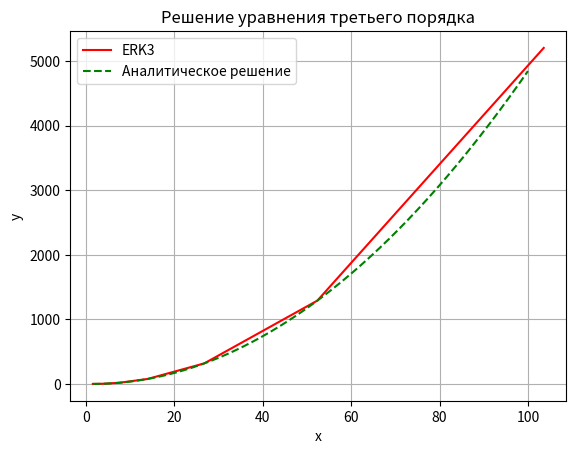

Reproduce this figure in Python.
import math
import numpy as np
import matplotlib.pyplot as plt

# differential equation: y'' = 2*(y-1) * ctg(x), y(pi/2) = 1

# Параметры
x_0 = np.pi/2# Начальное значение x
y_0 = 1         # Начальное значение y
v_0 = 0         # Начальное значение v (y')
w_0 = 1     # Начальное значение w (y'')
X = 100     #Конец отрезка
M = 100000
tau = 0.2
p = 3
eps = 0.1 #Дифур абстрактый, поэтому не получится прикинуть значений eps заранее
#x_grid, tau =  np.linspace(x_0, X, M+1, retstep=True)
x = np.empty(M + 1)
u = np.empty((M+1, 3))
u[0] = [y_0, v_0, w_0]
x[0] = x_0
#u_ERK2 = np.empty((M+1, 3))
#u_ERK2[0] = [y_0, v_0, w_0]
#u_ERK4 = np.empty((M+1, 3))
#u_ERK4[0] = [y_0, v_0, w_0]

def f(u, x):
    f = np.empty(3)
    f[0] = u[1]
    f[1] = u[2]
    f[2] = 2 * (u[2] - 1) * np.cos(x)/np.sin(x) 

    return f


#Euler
''''
for m in range(0, M):
    u[m+1] = u[m] + tau * f(u[m], x_grid[m])

    
#ERK2
for m in range(0, M):
    w_1 = f(u_ERK2[m], x_grid[m])
    w_2 = f(u_ERK2[m] + 2/3 * tau * w_1, x_grid[m] + 2/3 * tau)
    u_ERK2[m+1] = u_ERK2[m] + tau * (1/4 * w_1 + 3/4 * w_2)


#ERK4
for m in range(0, M): #ERK4
    w1 = f(u_ERK4[m], x_grid[m])
    w2 = f(u_ERK4[m] + tau * w1 /2, x_grid[m] + tau /2)
    w3 = f(u_ERK4[m] + tau * w2 /2, x_grid[m]+ tau /2)
    w4 = f(u_ERK4[m] + tau * w3, x_grid[m] + tau)
    u_ERK4[m+1] = u_ERK4[m] + tau*(w1 / 6 + w2 / 3 + w3 / 3 + w4 / 6)

'''''

m = 0
while x[m] < X and m <= M:
    w_1 = f(u[m], x[m])
    w_2 = f(u[m] + 1/2*tau*w_1, x[m] + 1/2*tau)
    w_3 = f(u[m] + 3/4*tau*w_2, x[m] + 3/4*tau)
    u[m+1] = u[m] + tau*(2/9*w_1 + 3/9*w_2 + 4/9*w_3) 
    
    u_emb = u[m] + tau*w_2
    error = np.linalg.norm(u[m+1] - u_emb)
    print(error)
    #error = np.sqrt(np.sum((u[m+1] - u_emb)**2))
    if error > eps:  # Защита от слишком малых значений
        tau_new = tau * (eps/error)**(1/(p-1))
        tau = min(tau_new, 2*tau)  # Ограничиваем максимальный рост шага
    else:
        tau = 2*tau  # Если ошибка слишком мала, увеличиваем шаг
        
    
    print(f'm={m} : tau={tau}')
    
    w_1 = f(u[m], x[m])
    w_2 = f(u[m] + 1/2*tau*w_1, x[m] + 1/2*tau)
    w_3 = f(u[m] + 3/4*tau*w_2, x[m] + 3/4*tau)
    u[m+1] = u[m] + tau*(2/9*w_1 + 3/9*w_2 + 4/9*w_3) 
    
    x[m+1] = x[m] + tau
    
    m = m + 1

u = u[:m+1]
x = x[:m+1]
# Аналитическое решение
x_analytical = np.linspace(x_0, X, M*4)
y_analytical = 0.5 * x_analytical**2 - np.pi * x_analytical * 0.5 + 1 + (np.pi ** 2) / 8


# Построение графика
plt.plot(x, u[:, 0], label='ERK3', color = 'red')
#plt.plot(x, u_ERK2[:, 0], label = "ERK2")
#plt.plot(x, u_ERK4[:, 0], label = "ERK3")
plt.plot(x_analytical, y_analytical, label='Аналитическое решение', linestyle = "--", color = 'green')
plt.xlabel('x')
plt.ylabel('y')
plt.title('Решение уравнения третьего порядка')
plt.legend()
plt.grid(True)
plt.show()
